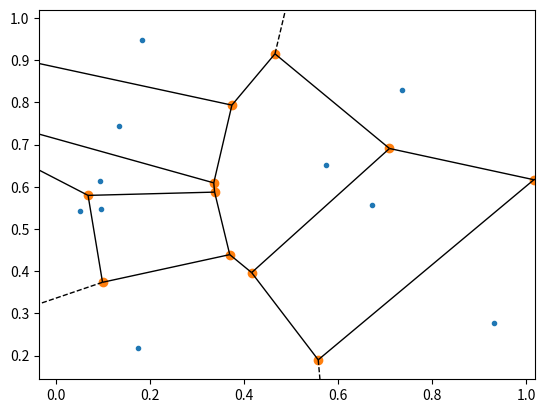
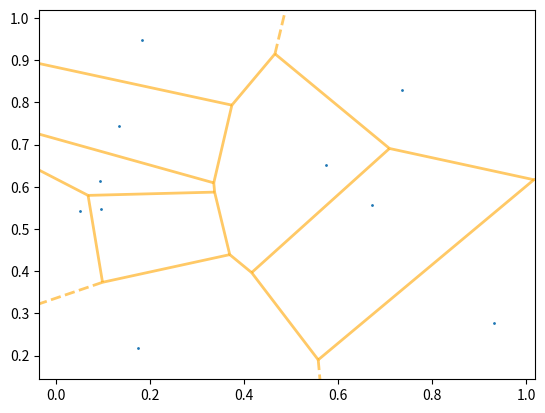

These charts were generated, in order, by the following Python code:
import numpy as np
import matplotlib.pyplot as plt
from scipy.spatial import Voronoi, voronoi_plot_2d

rng = np.random.default_rng()
points = rng.random((10,2))

vor = Voronoi(points)

fig = voronoi_plot_2d(vor)

fig = voronoi_plot_2d(vor, show_vertices=False, line_colors='orange',
                      line_width=2, line_alpha=0.6, point_size=2)
plt.show()